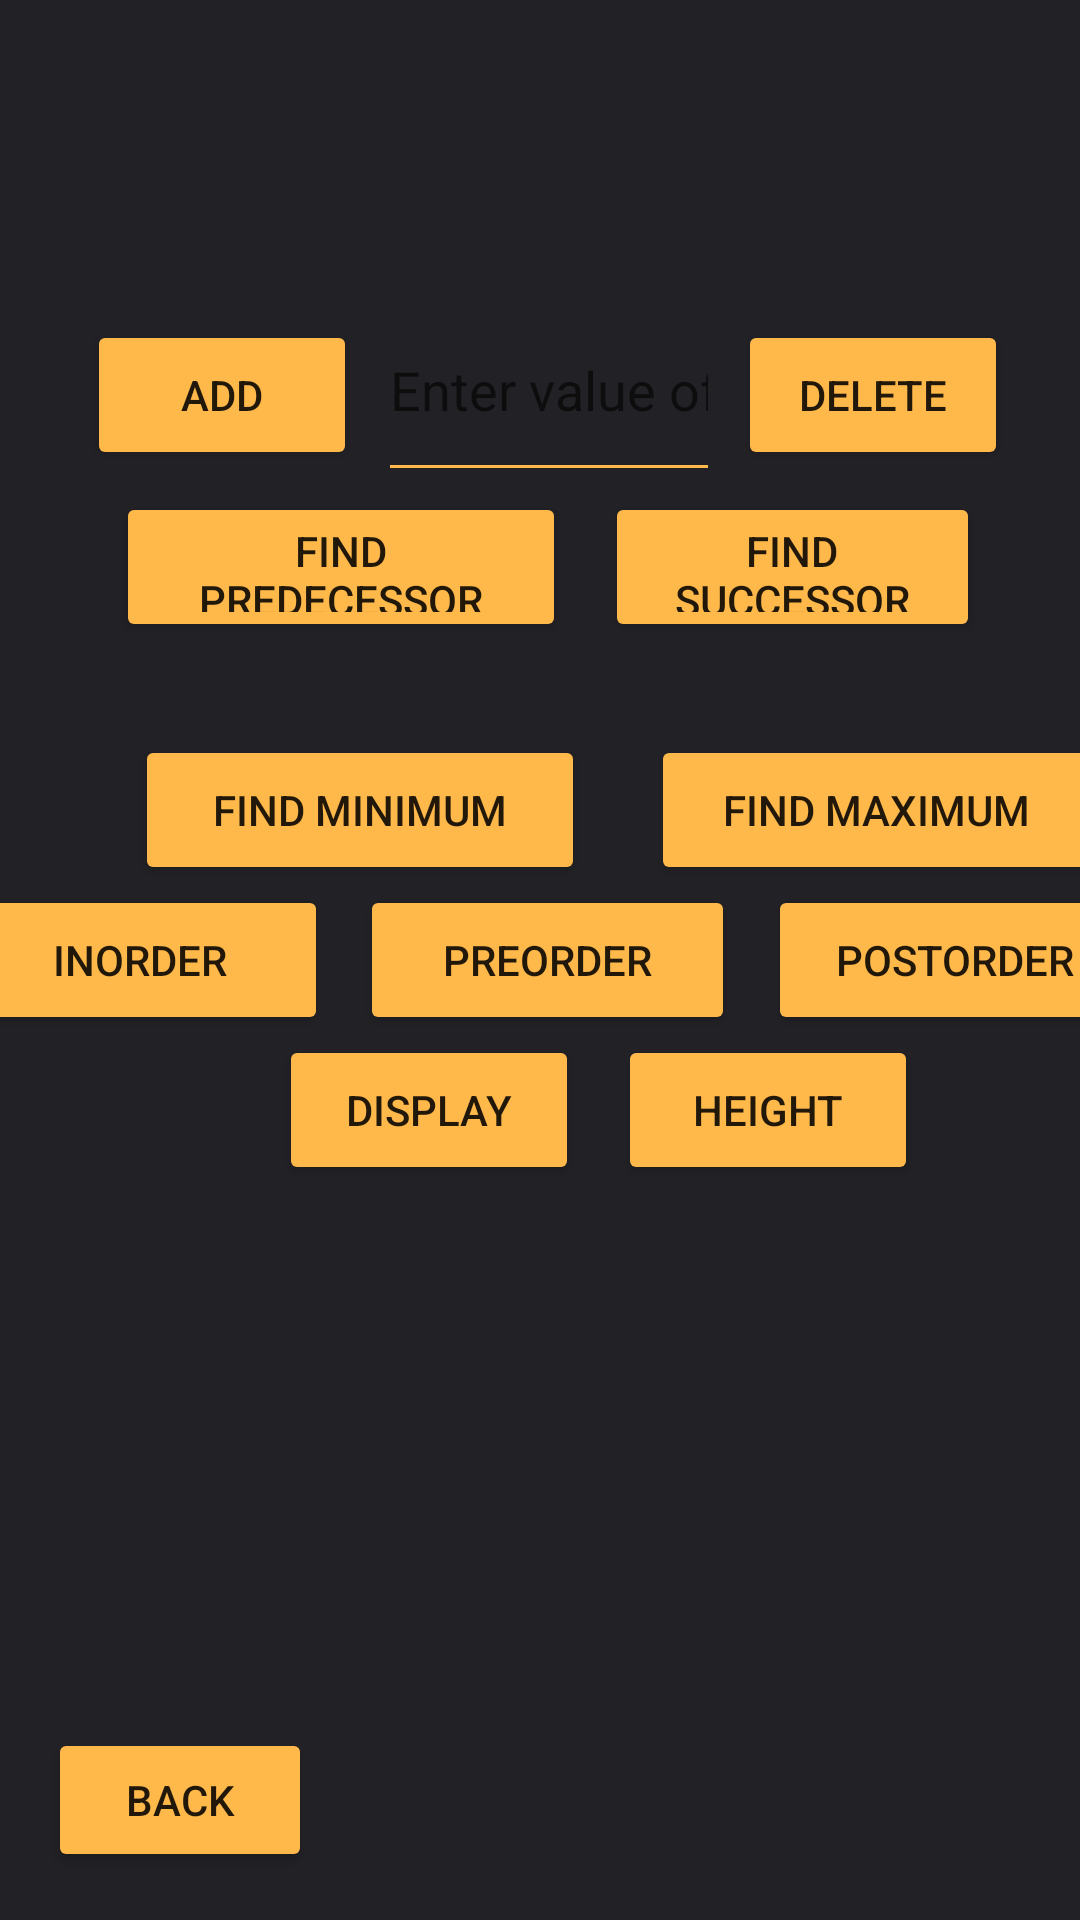

Android layout source for this screen:
<!-- AndroidManifest.xml: application theme Theme.Trees -->
<!-- res/layout/activity_bst.xml -->
<?xml version="1.0" encoding="utf-8"?>
<androidx.constraintlayout.widget.ConstraintLayout xmlns:android="http://schemas.android.com/apk/res/android"
    xmlns:app="http://schemas.android.com/apk/res-auto"
    xmlns:tools="http://schemas.android.com/tools"
    android:layout_width="match_parent"
    android:layout_height="match_parent"
    android:background="#222125"
    tools:context=".bst">

    <Button
        android:id="@+id/back"
        android:layout_width="wrap_content"
        android:layout_height="wrap_content"
        android:layout_marginStart="16dp"
        android:layout_marginBottom="16dp"
        android:backgroundTint="#ffb94a"
        android:text="Back"
        app:layout_constraintBottom_toBottomOf="parent"
        app:layout_constraintStart_toStartOf="parent" />

    <EditText
        android:id="@+id/introducereNod"
        android:layout_width="0dp"
        android:layout_height="71dp"
        android:layout_marginEnd="6dp"
        android:backgroundTint="#ffb94a"
        android:ems="10"
        android:hint="Enter value of node"
        android:inputType="number"
        app:layout_constraintBottom_toTopOf="@+id/Successor"
        app:layout_constraintEnd_toStartOf="@+id/Delete"
        app:layout_constraintStart_toEndOf="@+id/Add" />

    <Button
        android:id="@+id/Add"
        android:layout_width="90dp"
        android:layout_height="50dp"
        android:layout_marginStart="29dp"
        android:layout_marginEnd="7dp"
        android:backgroundTint="#ffb94a"
        android:text="Add"
        app:layout_constraintBaseline_toBaselineOf="@+id/introducereNod"
        app:layout_constraintEnd_toStartOf="@+id/introducereNod"
        app:layout_constraintStart_toStartOf="parent" />

    <Button
        android:id="@+id/Delete"
        android:layout_width="90dp"
        android:layout_height="50dp"
        android:layout_marginEnd="24dp"
        android:backgroundTint="#ffb94a"
        android:text="Delete"
        app:layout_constraintBaseline_toBaselineOf="@+id/introducereNod"
        app:layout_constraintEnd_toEndOf="parent"
        app:layout_constraintStart_toEndOf="@+id/introducereNod" />

    <Button
        android:id="@+id/Successor"
        android:layout_width="125dp"
        android:layout_height="50dp"
        android:layout_marginBottom="31dp"
        android:backgroundTint="#ffb94a"
        android:text="Find successor"
        app:layout_constraintBottom_toTopOf="@+id/Max"
        app:layout_constraintEnd_toEndOf="parent"
        app:layout_constraintStart_toEndOf="@+id/Predecessor" />

    <Button
        android:id="@+id/Predecessor"
        android:layout_width="150dp"
        android:layout_height="50dp"
        android:layout_marginStart="5dp"
        android:layout_marginEnd="13dp"
        android:backgroundTint="#ffb94a"
        android:text="Find predecessor"
        app:layout_constraintEnd_toStartOf="@+id/Successor"
        app:layout_constraintHorizontal_chainStyle="packed"
        app:layout_constraintStart_toStartOf="parent"
        app:layout_constraintTop_toBottomOf="@+id/introducereNod" />

    <Button
        android:id="@+id/Min"
        android:layout_width="150dp"
        android:layout_height="50dp"
        android:backgroundTint="#ffb94a"
        android:text="Find minimum"
        app:layout_constraintBottom_toTopOf="@+id/Inorder"
        app:layout_constraintEnd_toStartOf="@+id/Preorder"
        app:layout_constraintStart_toStartOf="@+id/Preorder" />

    <Button
        android:id="@+id/Max"
        android:layout_width="150dp"
        android:layout_height="50dp"
        android:layout_marginEnd="14dp"
        android:backgroundTint="#ffb94a"
        android:text="Find maximum"
        app:layout_constraintBottom_toTopOf="@+id/Postorder"
        app:layout_constraintEnd_toEndOf="@+id/Postorder" />

    <Button
        android:id="@+id/Inorder"
        android:layout_width="125dp"
        android:layout_height="50dp"
        android:layout_marginStart="5dp"
        android:layout_marginEnd="11dp"
        android:backgroundTint="#ffb94a"
        android:text="Inorder"
        app:layout_constraintEnd_toStartOf="@+id/Preorder"
        app:layout_constraintHorizontal_chainStyle="packed"
        app:layout_constraintStart_toStartOf="parent"
        app:layout_constraintTop_toTopOf="@+id/Preorder" />

    <Button
        android:id="@+id/Preorder"
        android:layout_width="125dp"
        android:layout_height="50dp"
        android:layout_marginEnd="11dp"
        android:backgroundTint="#ffb94a"
        android:text="Preorder"
        app:layout_constraintEnd_toStartOf="@+id/Postorder"
        app:layout_constraintStart_toEndOf="@+id/Inorder"
        app:layout_constraintTop_toBottomOf="@+id/Max" />

    <Button
        android:id="@+id/Postorder"
        android:layout_width="125dp"
        android:layout_height="50dp"
        android:backgroundTint="#ffb94a"
        android:text="Postorder"
        app:layout_constraintBottom_toBottomOf="parent"
        app:layout_constraintEnd_toEndOf="parent"
        app:layout_constraintStart_toEndOf="@+id/Preorder"
        app:layout_constraintTop_toTopOf="parent" />

    <Button
        android:id="@+id/Display"
        android:layout_width="100dp"
        android:layout_height="50dp"
        android:layout_marginEnd="13dp"
        android:backgroundTint="#ffb94a"
        android:text="Display"
        app:layout_constraintEnd_toStartOf="@+id/Height"
        app:layout_constraintTop_toBottomOf="@+id/Inorder" />

    <Button
        android:id="@+id/Height"
        android:layout_width="100dp"
        android:layout_height="50dp"
        android:layout_marginStart="85dp"
        android:layout_marginEnd="74dp"
        android:backgroundTint="#ffb94a"
        android:text="Height"
        app:layout_constraintEnd_toEndOf="@+id/Postorder"
        app:layout_constraintStart_toStartOf="@+id/Preorder"
        app:layout_constraintTop_toBottomOf="@+id/Postorder" />

    <ImageView
        android:id="@+id/imageView3"
        android:layout_width="0dp"
        android:layout_height="71dp"
        android:layout_marginStart="36dp"
        android:layout_marginTop="186dp"
        android:layout_marginEnd="36dp"
        android:layout_marginBottom="186dp"
        app:layout_constraintBottom_toBottomOf="parent"
        app:layout_constraintEnd_toEndOf="@+id/Height"
        app:layout_constraintStart_toEndOf="@+id/Add"
        app:layout_constraintTop_toTopOf="@+id/Max"
        app:srcCompat="@drawable/app" />

    <androidx.constraintlayout.helper.widget.Flow
        android:id="@+id/flow"
        android:layout_width="wrap_content"
        android:layout_height="wrap_content"
        app:layout_constraintBottom_toTopOf="parent"
        app:layout_constraintEnd_toStartOf="parent"
        app:layout_constraintStart_toStartOf="parent"
        app:layout_constraintTop_toTopOf="parent" />

    <TextView
        android:id="@+id/afisare"
        android:layout_width="0dp"
        android:layout_height="71dp"
        android:layout_marginStart="44dp"
        android:layout_marginTop="22dp"
        android:layout_marginEnd="44dp"
        android:layout_marginBottom="25dp"
        android:textColor="#ffb94a"
        app:layout_constraintBottom_toTopOf="@+id/introducereNod"
        app:layout_constraintEnd_toEndOf="parent"
        app:layout_constraintStart_toStartOf="parent" />


</androidx.constraintlayout.widget.ConstraintLayout>
<!-- resources referenced by this layout -->
<resources>
  <style name="Theme.Trees" parent="Theme.MaterialComponents.DayNight.DarkActionBar">
          
          <item name="colorPrimary">@color/purple_500</item>
          <item name="colorPrimaryVariant">@color/purple_700</item>
          <item name="colorOnPrimary">@color/white</item>
          
          <item name="colorSecondary">@color/teal_200</item>
          <item name="colorSecondaryVariant">@color/teal_700</item>
          <item name="colorOnSecondary">@color/black</item>
          
          <item name="android:statusBarColor" tools:targetApi="l">?attr/colorPrimaryVariant</item>
          
      </style>
  <!-- not gathered from this repository: default colours our renderer supplied (Android Studio template values) -->
  <color name="purple_500">#FF6200EE</color>
  <color name="purple_700">#FF3700B3</color>
  <color name="teal_200">#FF03DAC5</color>
  <color name="teal_700">#FF018786</color>
  <color name="black">#FF000000</color>
  <color name="white">#FFFFFFFF</color>
</resources>
